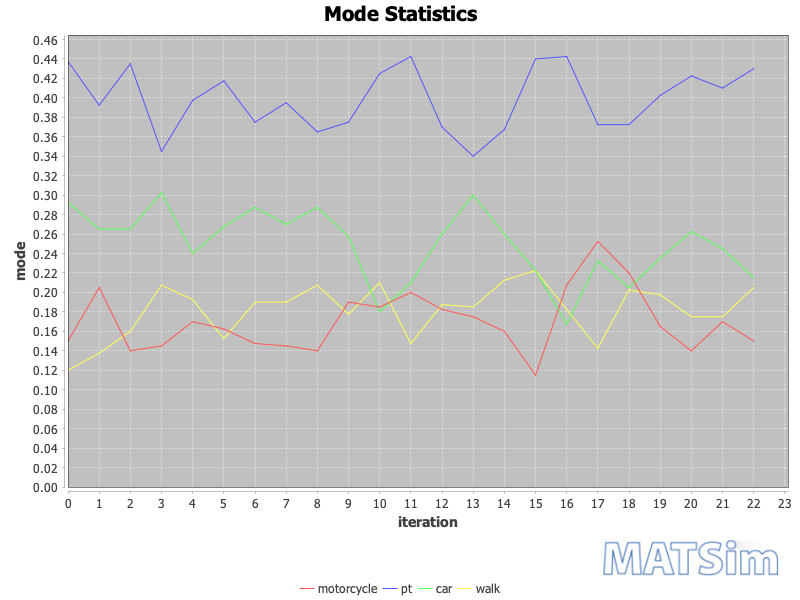

The table this chart was drawn from, first rows:
iteration; car; motorcycle; pt; walk
0; 0.2925; 0.15; 0.4375; 0.12
1; 0.265; 0.205; 0.3925; 0.1375
2; 0.265; 0.14; 0.435; 0.16
3; 0.3025; 0.145; 0.345; 0.2075
4; 0.24; 0.17; 0.3975; 0.1925
5; 0.2675; 0.1625; 0.4175; 0.1525
6; 0.2875; 0.1475; 0.375; 0.19
7; 0.27; 0.145; 0.395; 0.19
8; 0.2875; 0.14; 0.365; 0.2075
9; 0.2575; 0.19; 0.375; 0.1775
10; 0.18; 0.185; 0.425; 0.21
11; 0.21; 0.2; 0.4425; 0.1475
12; 0.26; 0.1825; 0.37; 0.1875
13; 0.3; 0.175; 0.34; 0.185
14; 0.26; 0.16; 0.3675; 0.2125
15; 0.2225; 0.115; 0.44; 0.2225
16; 0.1675; 0.2075; 0.4425; 0.1825
17; 0.2325; 0.2525; 0.3725; 0.1425
18; 0.205; 0.22; 0.3725; 0.2025
19; 0.235; 0.165; 0.4025; 0.1975
20; 0.2625; 0.14; 0.4225; 0.175
21; 0.245; 0.17; 0.41; 0.175
22; 0.215; 0.15; 0.43; 0.205
